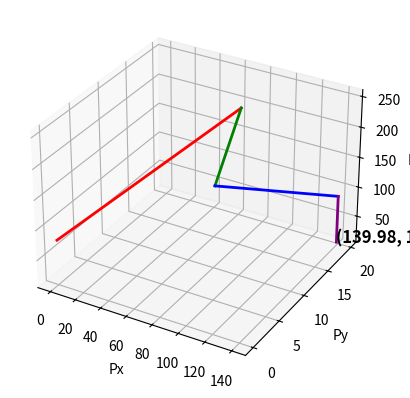

This chart was generated by the following Python code:
import numpy as np
import math
import matplotlib.pyplot as plt
from mpl_toolkits.mplot3d import Axes3D

# Define the robot parameters
H = 80  
D1 = 176 
L1 = 91
L2 = 122
L3 = 78
L4 = 79

# Inverse Kinematics Function (adjusted for the provided formula)
def inverse_kinematics(Px_IK, Py_IK, Pz_IK, Theta_IK):

    t_rad = Theta_IK * (math.pi / 180)
    k = math.sqrt(math.pow(Px_IK, 2) + math.pow(Py_IK, 2))
    
    # Tính toán theta1
    theta1_IK_rad = math.atan2(Py_IK / k, Px_IK / k)
    Theta1_IK = math.degrees(theta1_IK_rad)
    Theta1_IK = round(Theta1_IK)
    
    if Theta1_IK < -180:
        Theta1_IK += 360
    elif Theta1_IK > 180:
        Theta1_IK -= 360
    
    # Tính toán các giá trị trung gian cho theta2 và theta3
    E = Px_IK * math.cos(theta1_IK_rad) + Py_IK * math.sin(theta1_IK_rad) - L1 - L4 * math.cos(t_rad)
    F = Pz_IK - D1 - H - L4 * math.sin(t_rad)
    
    a = -2 * L2 * F
    b = -2 * L2 * E
    d = math.pow(L3, 2) - math.pow(E, 2) - math.pow(F, 2) - math.pow(L2, 2)
    f = math.sqrt(math.pow(a, 2) + math.pow(b, 2))
    alpha = math.atan2((-2 * L2 * F) / f, (-2 * L2 * E) / f)
    
    var_temp = math.pow(d, 2) / math.pow(f, 2)
    if var_temp > 1:
        var_temp = 1
    
    # Tính toán theta2
    theta2_IK_rad = math.atan2((math.sqrt(1 - var_temp)), d / f) + alpha
    Theta2_IK = math.degrees(theta2_IK_rad)
    Theta2_IK = round(Theta2_IK)
    
    if Theta2_IK < -180:
        Theta2_IK += 360
    elif Theta2_IK > 180:
        Theta2_IK -= 360
    
    # Tính toán theta3
    c23 = (Px_IK * math.cos(theta1_IK_rad) + Py_IK * math.sin(theta1_IK_rad) - L1 - L2 * math.cos(theta2_IK_rad) - L4 * math.cos(t_rad)) / L3
    s23 = (Pz_IK - D1 - H - L2 * math.sin(theta2_IK_rad) - L4 * math.sin(t_rad)) / L3
    theta3_IK_rad = math.atan2(s23, c23) - theta2_IK_rad
    Theta3_IK = math.degrees(theta3_IK_rad)
    Theta3_IK = round(Theta3_IK)
    
    if Theta3_IK < -180:
        Theta3_IK += 360
    elif Theta3_IK > 180:
        Theta3_IK -= 360
    
    # Tính toán theta4
    theta4_IK_rad = t_rad - theta2_IK_rad - theta3_IK_rad
    Theta4_IK = math.degrees(theta4_IK_rad)
    Theta4_IK = round(Theta4_IK)
    
    return Theta1_IK, Theta2_IK, Theta3_IK, Theta4_IK

# Forward Kinematics Function (unchanged)
def compute_fk(theta1, theta2, theta3, theta4):
    theta1_rad = np.radians(theta1)
    theta2_rad = np.radians(theta2)
    theta3_rad = np.radians(theta3)
    theta4_rad = np.radians(theta4)
    
    x0, y0, z0 = 0, 0, H
    x1 = np.cos(theta1_rad) * L1
    y1 = np.sin(theta1_rad) * L1
    z1 = H + D1

    x2 = x1 + np.cos(theta1_rad) * L2 * np.cos(theta2_rad)
    y2 = y1 + np.sin(theta1_rad) * L2 * np.cos(theta2_rad)
    z2 = z1 + L2 * np.sin(theta2_rad)

    x3 = x2 + np.cos(theta1_rad) * L3 * np.cos(theta2_rad + theta3_rad)
    y3 = y2 + np.sin(theta1_rad) * L3 * np.cos(theta2_rad + theta3_rad)
    z3 = z2 + L3 * np.sin(theta2_rad + theta3_rad)

    x4 = x3 + np.cos(theta1_rad) * L4 * np.cos(theta2_rad + theta3_rad + theta4_rad)
    y4 = y3 + np.sin(theta1_rad) * L4 * np.cos(theta2_rad + theta3_rad + theta4_rad)
    z4 = z3 + L4 * np.sin(theta2_rad + theta3_rad + theta4_rad)

    return [(x0, y0, z0), (x1, y1, z1), (x2, y2, z2), (x3, y3, z3), (x4, y4, z4)]

# Example input for the end effector's position
Px_IK, Py_IK, Pz_IK, Theta_IK = 140, 20, 10, -90

# Compute inverse kinematics
Theta1_IK, Theta2_IK, Theta3_IK, Theta4_IK = inverse_kinematics(Px_IK, Py_IK, Pz_IK, Theta_IK)

# Print the calculated angles
print("Calculated joint angles from inverse kinematics:")
print(f"Theta1: {Theta1_IK}°")
print(f"Theta2: {Theta2_IK}°")
print(f"Theta3: {Theta3_IK}°")
print(f"Theta4: {Theta4_IK}°")

# Compute the joint positions from forward kinematics
positions = compute_fk(Theta1_IK, Theta2_IK, Theta3_IK, Theta4_IK)

# Plotting the robot arm in 3D
fig = plt.figure()
ax = fig.add_subplot(111, projection='3d')
colors = ['r', 'g', 'b', 'purple']  # Different colors for each link

# Plot each link with its respective color
for i in range(len(positions) - 1):
    x_values = [positions[i][0], positions[i + 1][0]]
    y_values = [positions[i][1], positions[i + 1][1]]
    z_values = [positions[i][2], positions[i + 1][2]]
    ax.plot(x_values, y_values, z_values, color=colors[i], linewidth=2)

# Show the coordinates of the end effector
end_effector = positions[-1]
ax.text(end_effector[0], end_effector[1], end_effector[2],
        f"({end_effector[0]:.2f}, {end_effector[1]:.2f}, {end_effector[2]:.2f})",
        color='black', fontsize=12, weight='bold')

# Set labels and title
ax.set_xlabel('Px')
ax.set_ylabel('Py')
ax.set_zlabel('Pz')
plt.show()
